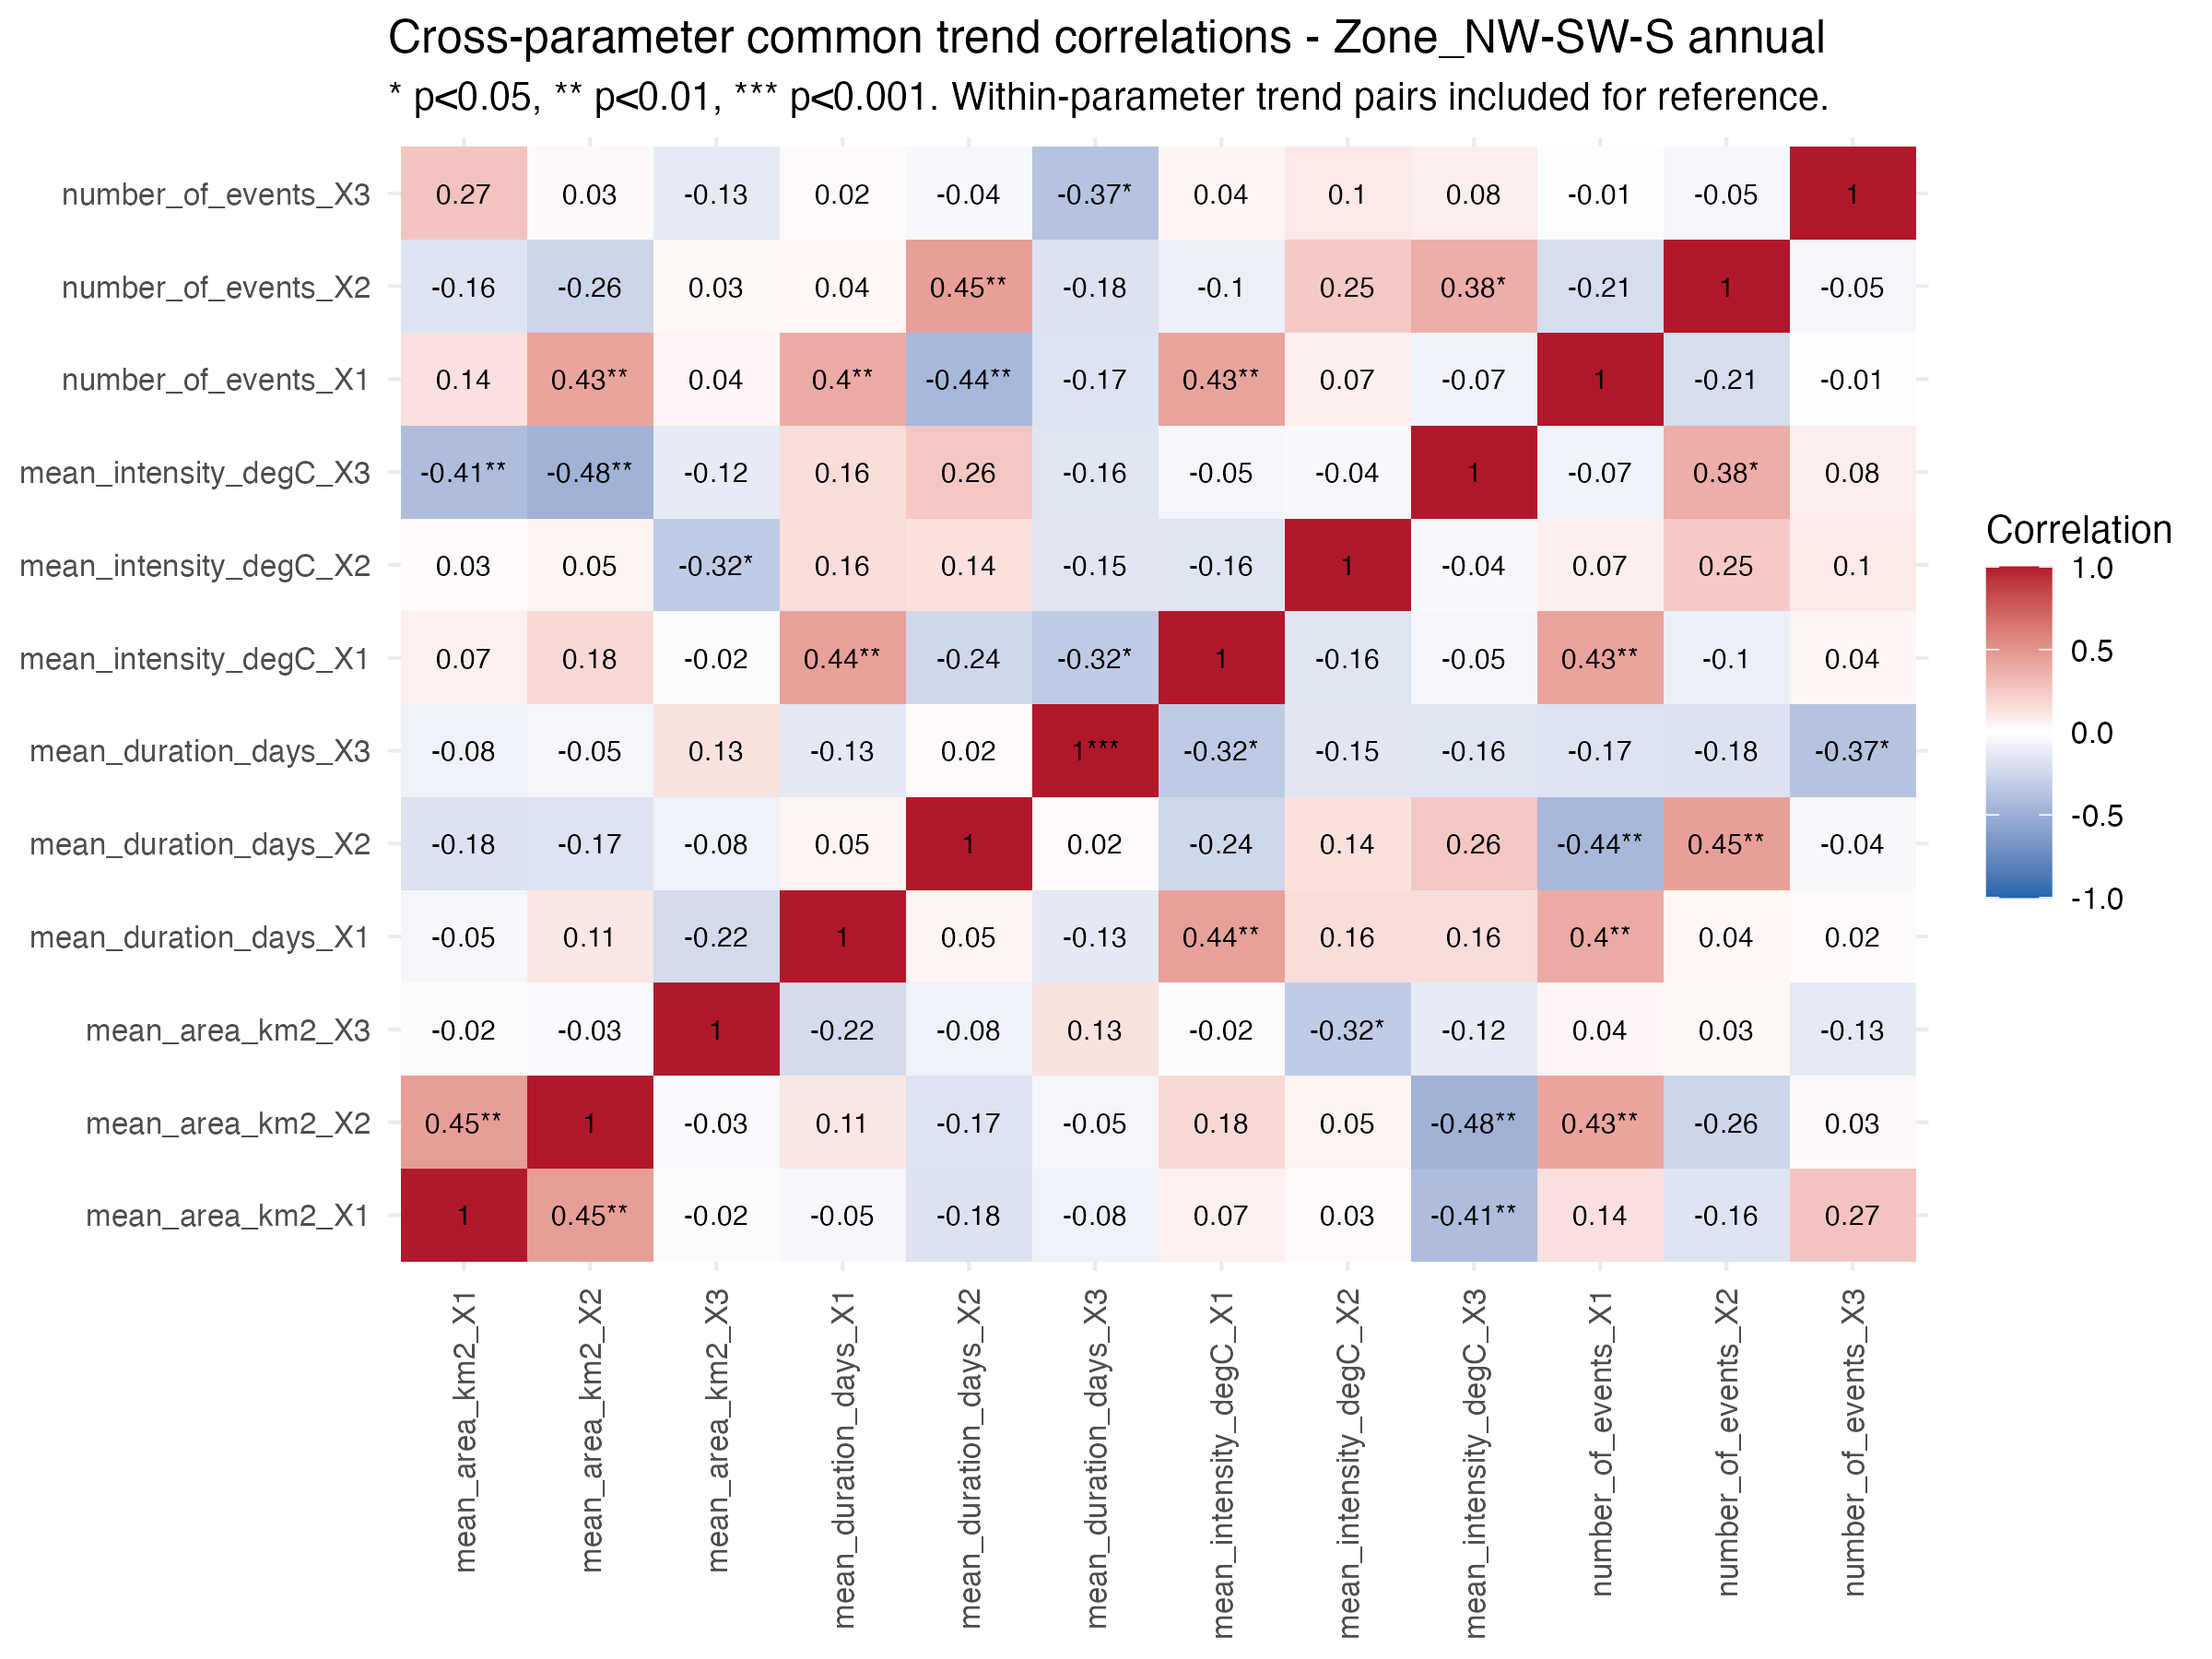

The file beside this chart, header and first rows:
Trend_A, Trend_B, Correlation, p_value, significant, Parameter_A, Parameter_B, same_parameter
mean_area_km2_X1, mean_area_km2_X1, 1, NA, FALSE, mean_area_km2, mean_area_km2, TRUE
mean_area_km2_X2, mean_area_km2_X1, 0.4546, 0.001932, TRUE, mean_area_km2, mean_area_km2, TRUE
mean_area_km2_X3, mean_area_km2_X1, -0.02111, 0.8918, FALSE, mean_area_km2, mean_area_km2, TRUE
mean_duration_days_X1, mean_area_km2_X1, -0.04644, 0.7647, FALSE, mean_duration_days, mean_area_km2, FALSE
mean_duration_days_X2, mean_area_km2_X1, -0.1784, 0.2467, FALSE, mean_duration_days, mean_area_km2, FALSE
mean_duration_days_X3, mean_area_km2_X1, -0.07666, 0.6209, FALSE, mean_duration_days, mean_area_km2, FALSE
mean_intensity_degC_X1, mean_area_km2_X1, 0.07012, 0.6511, FALSE, mean_intensity_degC, mean_area_km2, FALSE
mean_intensity_degC_X2, mean_area_km2_X1, 0.02507, 0.8717, FALSE, mean_intensity_degC, mean_area_km2, FALSE
mean_intensity_degC_X3, mean_area_km2_X1, -0.4099, 0.005721, TRUE, mean_intensity_degC, mean_area_km2, FALSE
number_of_events_X1, mean_area_km2_X1, 0.1422, 0.357, FALSE, number_of_events, mean_area_km2, FALSE
number_of_events_X2, mean_area_km2_X1, -0.1625, 0.292, FALSE, number_of_events, mean_area_km2, FALSE
number_of_events_X3, mean_area_km2_X1, 0.2742, 0.07168, FALSE, number_of_events, mean_area_km2, FALSE
mean_area_km2_X1, mean_area_km2_X2, 0.4546, 0.001932, TRUE, mean_area_km2, mean_area_km2, TRUE
mean_area_km2_X2, mean_area_km2_X2, 1, NA, FALSE, mean_area_km2, mean_area_km2, TRUE
mean_area_km2_X3, mean_area_km2_X2, -0.02891, 0.8522, FALSE, mean_area_km2, mean_area_km2, TRUE
mean_duration_days_X1, mean_area_km2_X2, 0.1126, 0.4668, FALSE, mean_duration_days, mean_area_km2, FALSE
mean_duration_days_X2, mean_area_km2_X2, -0.1695, 0.2714, FALSE, mean_duration_days, mean_area_km2, FALSE
mean_duration_days_X3, mean_area_km2_X2, -0.05466, 0.7246, FALSE, mean_duration_days, mean_area_km2, FALSE
mean_intensity_degC_X1, mean_area_km2_X2, 0.1782, 0.2471, FALSE, mean_intensity_degC, mean_area_km2, FALSE
mean_intensity_degC_X2, mean_area_km2_X2, 0.05481, 0.7238, FALSE, mean_intensity_degC, mean_area_km2, FALSE
mean_intensity_degC_X3, mean_area_km2_X2, -0.4777, 0.00104, TRUE, mean_intensity_degC, mean_area_km2, FALSE
number_of_events_X1, mean_area_km2_X2, 0.425, 0.004031, TRUE, number_of_events, mean_area_km2, FALSE
number_of_events_X2, mean_area_km2_X2, -0.2551, 0.09473, FALSE, number_of_events, mean_area_km2, FALSE
number_of_events_X3, mean_area_km2_X2, 0.02864, 0.8536, FALSE, number_of_events, mean_area_km2, FALSE
mean_area_km2_X1, mean_area_km2_X3, -0.02111, 0.8918, FALSE, mean_area_km2, mean_area_km2, TRUE
mean_area_km2_X2, mean_area_km2_X3, -0.02891, 0.8522, FALSE, mean_area_km2, mean_area_km2, TRUE
mean_area_km2_X3, mean_area_km2_X3, 1, NA, FALSE, mean_area_km2, mean_area_km2, TRUE
mean_duration_days_X1, mean_area_km2_X3, -0.2221, 0.1473, FALSE, mean_duration_days, mean_area_km2, FALSE
mean_duration_days_X2, mean_area_km2_X3, -0.08102, 0.6011, FALSE, mean_duration_days, mean_area_km2, FALSE
mean_duration_days_X3, mean_area_km2_X3, 0.1347, 0.3833, FALSE, mean_duration_days, mean_area_km2, FALSE
mean_intensity_degC_X1, mean_area_km2_X3, -0.01723, 0.9116, FALSE, mean_intensity_degC, mean_area_km2, FALSE
mean_intensity_degC_X2, mean_area_km2_X3, -0.3195, 0.03449, TRUE, mean_intensity_degC, mean_area_km2, FALSE
mean_intensity_degC_X3, mean_area_km2_X3, -0.1203, 0.4367, FALSE, mean_intensity_degC, mean_area_km2, FALSE
number_of_events_X1, mean_area_km2_X3, 0.03999, 0.7966, FALSE, number_of_events, mean_area_km2, FALSE
number_of_events_X2, mean_area_km2_X3, 0.03207, 0.8363, FALSE, number_of_events, mean_area_km2, FALSE
number_of_events_X3, mean_area_km2_X3, -0.1263, 0.4138, FALSE, number_of_events, mean_area_km2, FALSE
mean_area_km2_X1, mean_duration_days_X1, -0.04644, 0.7647, FALSE, mean_area_km2, mean_duration_days, FALSE
mean_area_km2_X2, mean_duration_days_X1, 0.1126, 0.4668, FALSE, mean_area_km2, mean_duration_days, FALSE
mean_area_km2_X3, mean_duration_days_X1, -0.2221, 0.1473, FALSE, mean_area_km2, mean_duration_days, FALSE
mean_duration_days_X1, mean_duration_days_X1, 1, NA, FALSE, mean_duration_days, mean_duration_days, TRUE
mean_duration_days_X2, mean_duration_days_X1, 0.04865, 0.7538, FALSE, mean_duration_days, mean_duration_days, TRUE
mean_duration_days_X3, mean_duration_days_X1, -0.1342, 0.385, FALSE, mean_duration_days, mean_duration_days, TRUE
mean_intensity_degC_X1, mean_duration_days_X1, 0.4412, 0.002719, TRUE, mean_intensity_degC, mean_duration_days, FALSE
mean_intensity_degC_X2, mean_duration_days_X1, 0.1594, 0.3013, FALSE, mean_intensity_degC, mean_duration_days, FALSE
mean_intensity_degC_X3, mean_duration_days_X1, 0.159, 0.3026, FALSE, mean_intensity_degC, mean_duration_days, FALSE
number_of_events_X1, mean_duration_days_X1, 0.3962, 0.007766, TRUE, number_of_events, mean_duration_days, FALSE
number_of_events_X2, mean_duration_days_X1, 0.03884, 0.8024, FALSE, number_of_events, mean_duration_days, FALSE
number_of_events_X3, mean_duration_days_X1, 0.02173, 0.8886, FALSE, number_of_events, mean_duration_days, FALSE
mean_area_km2_X1, mean_duration_days_X2, -0.1784, 0.2467, FALSE, mean_area_km2, mean_duration_days, FALSE
mean_area_km2_X2, mean_duration_days_X2, -0.1695, 0.2714, FALSE, mean_area_km2, mean_duration_days, FALSE
mean_area_km2_X3, mean_duration_days_X2, -0.08102, 0.6011, FALSE, mean_area_km2, mean_duration_days, FALSE
mean_duration_days_X1, mean_duration_days_X2, 0.04865, 0.7538, FALSE, mean_duration_days, mean_duration_days, TRUE
mean_duration_days_X2, mean_duration_days_X2, 1, NA, FALSE, mean_duration_days, mean_duration_days, TRUE
mean_duration_days_X3, mean_duration_days_X2, 0.0235, 0.8797, FALSE, mean_duration_days, mean_duration_days, TRUE
mean_intensity_degC_X1, mean_duration_days_X2, -0.2434, 0.1114, FALSE, mean_intensity_degC, mean_duration_days, FALSE
mean_intensity_degC_X2, mean_duration_days_X2, 0.1411, 0.361, FALSE, mean_intensity_degC, mean_duration_days, FALSE
mean_intensity_degC_X3, mean_duration_days_X2, 0.2582, 0.09054, FALSE, mean_intensity_degC, mean_duration_days, FALSE
number_of_events_X1, mean_duration_days_X2, -0.4428, 0.002611, TRUE, number_of_events, mean_duration_days, FALSE
number_of_events_X2, mean_duration_days_X2, 0.4465, 0.002382, TRUE, number_of_events, mean_duration_days, FALSE
number_of_events_X3, mean_duration_days_X2, -0.04431, 0.7752, FALSE, number_of_events, mean_duration_days, FALSE
... 84 more rows
